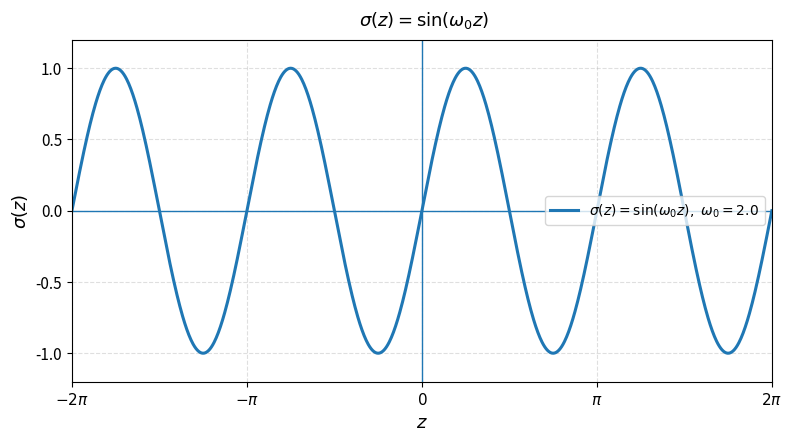

Write the Python code that produced this figure.
import numpy as np
import matplotlib.pyplot as plt

# ---------------------------
# 参数设置
# ---------------------------
omega0 = 2.0                      # 频率缩放因子
z = np.linspace(-2*np.pi, 2*np.pi, 1000)
sigma = np.sin(omega0 * z)

# ---------------------------
# 绘图
# ---------------------------
plt.figure(figsize=(8, 4.5), dpi=300)
plt.plot(z, sigma, linewidth=2.2, label=rf'$\sigma(z)=\sin(\omega_0 z),\ \omega_0={omega0}$')

# 坐标轴
plt.axhline(0, linewidth=1.0)
plt.axvline(0, linewidth=1.0)

# 坐标范围
plt.xlim(z.min(), z.max())
plt.ylim(-1.2, 1.2)

# 刻度设置
xticks = [-2*np.pi, -np.pi, 0, np.pi, 2*np.pi]
xtick_labels = [r'$-2\pi$', r'$-\pi$', r'$0$', r'$\pi$', r'$2\pi$']
plt.xticks(xticks, xtick_labels, fontsize=11)
plt.yticks([-1, -0.5, 0, 0.5, 1], fontsize=11)

# 标签和标题
plt.xlabel(r'$z$', fontsize=13)
plt.ylabel(r'$\sigma(z)$', fontsize=13)
plt.title(r' $\sigma(z)=\sin(\omega_0 z)$', fontsize=13, pad=10)

# 网格和图例
plt.grid(True, linestyle='--', alpha=0.4)
plt.legend(fontsize=10, frameon=True)

# 边距优化
plt.tight_layout()

# 保存图片
plt.savefig('sine_activation_function.png', bbox_inches='tight')
plt.show()
